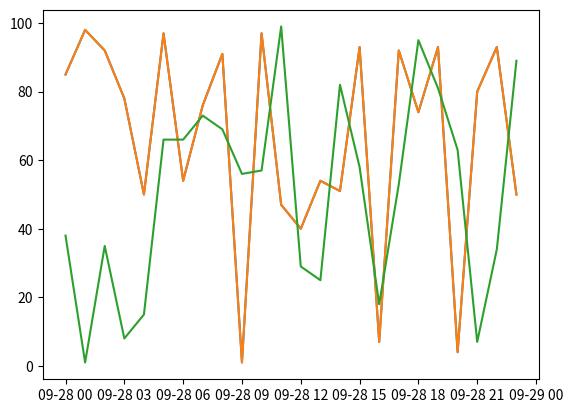

Source code (Python):
#pip install numpy
#pip install matplotlib

import numpy as np

np.array([1, 2, 3])

def moving_average(a, n=3):
    ret = np.cumsum(a, dtype=float)
    ret[n:] = ret[n:] - ret[:-n]
    return ret[n - 1:] / n
    
    
import matplotlib.pyplot as plt
import datetime
import numpy as np

xs = np.array([datetime.datetime(2013, 9, 28, i, 0) for i in range(24)])
ys = np.random.randint(100, size=xs.shape)
zs = np.random.randint(100, size=xs.shape)

# Plot one series:
plt.plot(xs, ys)
plt.show()

# Plot two series:
plt.plot(xs, ys, "", xs, zs, "") ## two lines on same chart, "" to separate two lines
plt.show()
